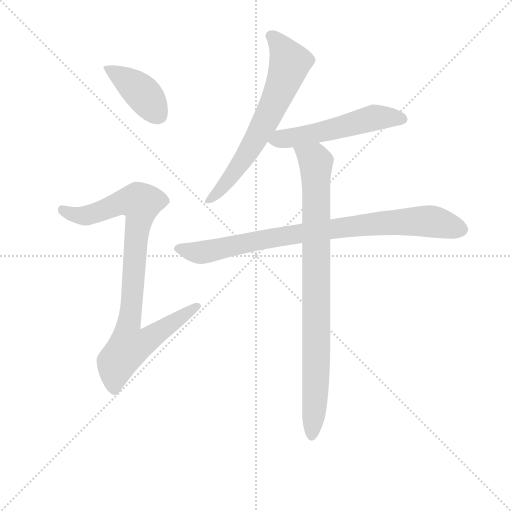
t = 0.00 s
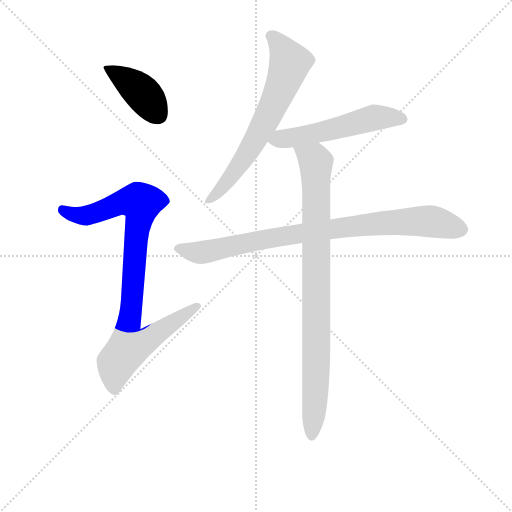
t = 1.01 s
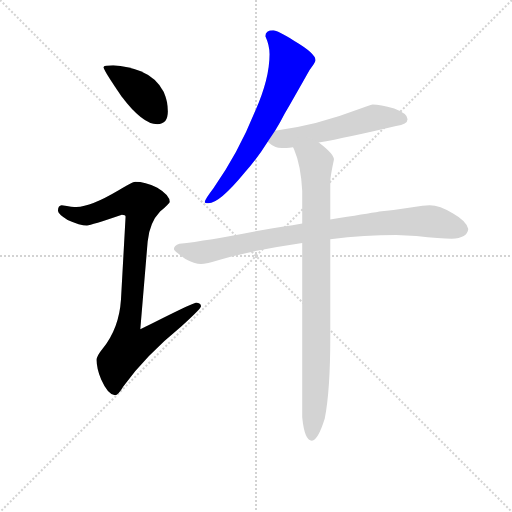
t = 2.02 s
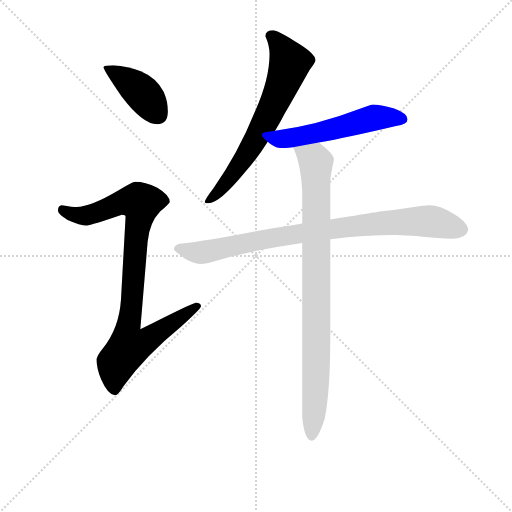
t = 3.03 s
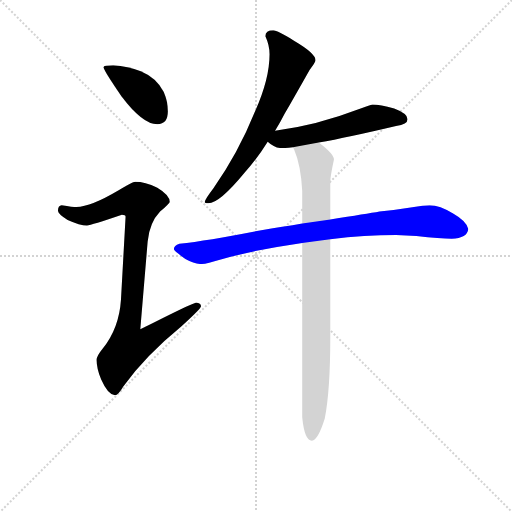
t = 4.04 s
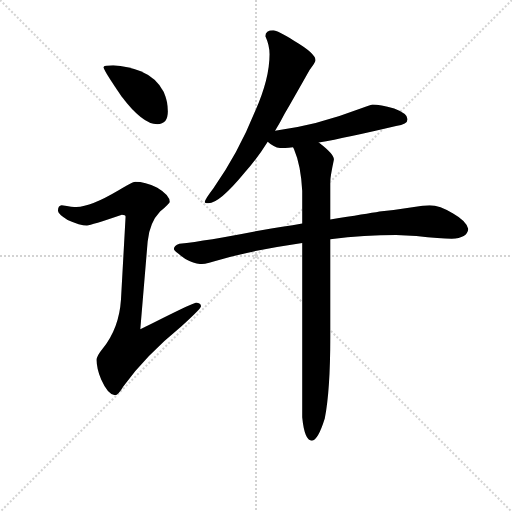
t = 5.06 s

The animated SVG that drew these frames (rendered in a browser with its animation timeline set to each time). Animation: 6 CSS @keyframes rules; one cycle of 5.05 s.

<svg version="1.1" viewBox="0 0 1024 1024" xmlns="http://www.w3.org/2000/svg">
  <g stroke="lightgray" stroke-dasharray="1,1" stroke-width="1" transform="scale(4, 4)">
    <line x1="0" y1="0" x2="256" y2="256"></line>
    <line x1="256" y1="0" x2="0" y2="256"></line>
    <line x1="128" y1="0" x2="128" y2="256"></line>
    <line x1="0" y1="128" x2="256" y2="128"></line>
  </g>
<g transform="scale(0.92, -0.92) translate(60, -900)">
   <style type="text/css">
    @keyframes keyframes0 {
      from {
       stroke: blue;
       stroke-dashoffset: 412;
       stroke-width: 128;
       }
       57% {
       animation-timing-function: step-end;
       stroke: blue;
       stroke-dashoffset: 0;
       stroke-width: 128;
       }
       to {
       stroke: black;
       stroke-width: 1024;
       }
       }
       #make-me-a-hanzi-animation-0 {
         animation: keyframes0 0.585286s both;
         animation-delay: 0.000000s;
         animation-timing-function: linear;
       }
    @keyframes keyframes1 {
      from {
       stroke: blue;
       stroke-dashoffset: 923;
       stroke-width: 128;
       }
       75% {
       animation-timing-function: step-end;
       stroke: blue;
       stroke-dashoffset: 0;
       stroke-width: 128;
       }
       to {
       stroke: black;
       stroke-width: 1024;
       }
       }
       #make-me-a-hanzi-animation-1 {
         animation: keyframes1 1.001139s both;
         animation-delay: 0.585286s;
         animation-timing-function: linear;
       }
    @keyframes keyframes2 {
      from {
       stroke: blue;
       stroke-dashoffset: 681;
       stroke-width: 128;
       }
       69% {
       animation-timing-function: step-end;
       stroke: blue;
       stroke-dashoffset: 0;
       stroke-width: 128;
       }
       to {
       stroke: black;
       stroke-width: 1024;
       }
       }
       #make-me-a-hanzi-animation-2 {
         animation: keyframes2 0.804199s both;
         animation-delay: 1.586426s;
         animation-timing-function: linear;
       }
    @keyframes keyframes3 {
      from {
       stroke: blue;
       stroke-dashoffset: 546;
       stroke-width: 128;
       }
       64% {
       animation-timing-function: step-end;
       stroke: blue;
       stroke-dashoffset: 0;
       stroke-width: 128;
       }
       to {
       stroke: black;
       stroke-width: 1024;
       }
       }
       #make-me-a-hanzi-animation-3 {
         animation: keyframes3 0.694336s both;
         animation-delay: 2.390625s;
         animation-timing-function: linear;
       }
    @keyframes keyframes4 {
      from {
       stroke: blue;
       stroke-dashoffset: 883;
       stroke-width: 128;
       }
       74% {
       animation-timing-function: step-end;
       stroke: blue;
       stroke-dashoffset: 0;
       stroke-width: 128;
       }
       to {
       stroke: black;
       stroke-width: 1024;
       }
       }
       #make-me-a-hanzi-animation-4 {
         animation: keyframes4 0.968587s both;
         animation-delay: 3.084961s;
         animation-timing-function: linear;
       }
    @keyframes keyframes5 {
      from {
       stroke: blue;
       stroke-dashoffset: 907;
       stroke-width: 128;
       }
       75% {
       animation-timing-function: step-end;
       stroke: blue;
       stroke-dashoffset: 0;
       stroke-width: 128;
       }
       to {
       stroke: black;
       stroke-width: 1024;
       }
       }
       #make-me-a-hanzi-animation-5 {
         animation: keyframes5 0.988118s both;
         animation-delay: 4.053548s;
         animation-timing-function: linear;
       }
</style>
<path d="M 186.0 758.0 Q 165.0 758.0 165.0 754.0 Q 165.0 748.0 204.0 691.0 Q 250.0 630.0 282.0 630.0 Q 305.0 630.0 305.0 658.0 Q 305.0 679.0 296.0 700.0 Q 280.0 731.0 246.0 745.0 Q 218.0 756.0 186.0 758.0 Z" fill="lightgray"></path> 
<path d="M 234.0 505.0 Q 228.0 505.0 197.0 486.0 Q 138.0 451.0 106.0 450.0 Q 99.0 450.0 74.0 454.0 Q 66.0 453.0 66.0 442.0 Q 66.0 435.0 87.0 422.0 Q 114.0 410.0 129.0 410.0 Q 138.0 410.0 205.0 433.0 Q 213.0 433.0 213.0 429.0 L 203.0 249.0 Q 199.0 186.0 163.0 142.0 Q 150.0 126.0 150.0 118.0 Q 150.0 98.0 160.0 75.0 Q 175.0 41.0 190.0 41.0 Q 197.0 41.0 208.0 60.0 Q 258.0 128.0 334.0 190.0 Q 377.0 229.0 377.0 234.0 Q 377.0 242.0 366.0 242.0 Q 359.0 242.0 245.0 184.0 L 261.0 375.0 Q 265.0 416.0 288.0 440.0 Q 309.0 458.0 309.0 461.0 Q 309.0 476.0 282.0 492.0 Q 255.0 505.0 234.0 505.0 Z" fill="lightgray"></path> 
<path d="M 534.0 834.0 Q 517.0 834.0 517.0 821.0 Q 526.0 801.0 526.0 782.0 Q 526.0 729.0 495.0 659.0 Q 457.0 565.0 404.0 491.0 Q 385.0 466.0 385.0 461.0 Q 385.0 458.0 393.0 458.0 Q 417.0 458.0 472.0 525.0 Q 499.0 555.0 522.0 592.0 L 538.0 616.0 Q 549.0 633.0 559.0 653.0 Q 599.0 723.0 613.0 748.0 Q 626.0 765.0 626.0 769.0 Q 626.0 784.0 580.0 811.0 Q 543.0 834.0 534.0 834.0 Z" fill="lightgray"></path> 
<path d="M 522.0 592.0 Q 537.0 578.0 553.0 578.0 Q 561.0 578.0 577.0 580.0 L 633.0 590.0 Q 695.0 601.0 801.0 626.0 Q 826.0 630.0 826.0 641.0 Q 826.0 653.0 797.0 664.0 Q 766.0 673.0 750.0 673.0 Q 748.0 673.0 724.0 664.0 Q 625.0 626.0 538.0 616.0 C 508.0 612.0 499.0 611.0 522.0 592.0 Z" fill="lightgray"></path> 
<path d="M 597.0 414.0 Q 556.0 407.0 505.0 399.0 Q 393.0 377.0 330.0 370.0 Q 318.0 366.0 318.0 358.0 Q 319.0 354.0 343.0 337.0 Q 363.0 326.0 377.0 326.0 Q 387.0 326.0 420.0 336.0 Q 499.0 358.0 597.0 372.0 L 658.0 380.0 Q 734.0 389.0 801.0 389.0 L 845.0 387.0 Q 898.0 381.0 922.0 381.0 Q 956.0 382.0 958.0 402.0 Q 955.0 419.0 925.0 436.0 Q 896.0 454.0 874.0 454.0 Q 860.0 454.0 840.0 450.0 Q 803.0 444.0 765.0 440.0 Q 738.0 435.0 658.0 423.0 L 597.0 414.0 Z" fill="lightgray"></path> 
<path d="M 577.0 580.0 L 579.0 576.0 Q 594.0 541.0 597.0 485.0 L 597.0 414.0 L 597.0 372.0 L 597.0 -7.0 Q 602.0 -58.0 618.0 -58.0 Q 631.0 -58.0 646.0 -10.0 Q 658.0 52.0 658.0 166.0 L 658.0 380.0 L 658.0 423.0 L 658.0 505.0 Q 658.0 516.0 666.0 553.0 Q 666.0 565.0 633.0 590.0 C 610.0 609.0 566.0 608.0 577.0 580.0 Z" fill="lightgray"></path> 
      <clipPath id="make-me-a-hanzi-clip-0">
      <path d="M 186.0 758.0 Q 165.0 758.0 165.0 754.0 Q 165.0 748.0 204.0 691.0 Q 250.0 630.0 282.0 630.0 Q 305.0 630.0 305.0 658.0 Q 305.0 679.0 296.0 700.0 Q 280.0 731.0 246.0 745.0 Q 218.0 756.0 186.0 758.0 Z" fill="lightgray"></path>
      </clipPath>
      <path clip-path="url(#make-me-a-hanzi-clip-0)" d="M 169.0 753.0 L 249.0 698.0 L 284.0 650.0 " fill="none" id="make-me-a-hanzi-animation-0" stroke-dasharray="284 568" stroke-linecap="round"></path>

      <clipPath id="make-me-a-hanzi-clip-1">
      <path d="M 234.0 505.0 Q 228.0 505.0 197.0 486.0 Q 138.0 451.0 106.0 450.0 Q 99.0 450.0 74.0 454.0 Q 66.0 453.0 66.0 442.0 Q 66.0 435.0 87.0 422.0 Q 114.0 410.0 129.0 410.0 Q 138.0 410.0 205.0 433.0 Q 213.0 433.0 213.0 429.0 L 203.0 249.0 Q 199.0 186.0 163.0 142.0 Q 150.0 126.0 150.0 118.0 Q 150.0 98.0 160.0 75.0 Q 175.0 41.0 190.0 41.0 Q 197.0 41.0 208.0 60.0 Q 258.0 128.0 334.0 190.0 Q 377.0 229.0 377.0 234.0 Q 377.0 242.0 366.0 242.0 Q 359.0 242.0 245.0 184.0 L 261.0 375.0 Q 265.0 416.0 288.0 440.0 Q 309.0 458.0 309.0 461.0 Q 309.0 476.0 282.0 492.0 Q 255.0 505.0 234.0 505.0 Z" fill="lightgray"></path>
      </clipPath>
      <path clip-path="url(#make-me-a-hanzi-clip-1)" d="M 77.0 443.0 L 102.0 433.0 L 129.0 432.0 L 201.0 460.0 L 246.0 459.0 L 216.0 172.0 L 220.0 146.0 L 248.0 153.0 L 370.0 235.0 " fill="none" id="make-me-a-hanzi-animation-1" stroke-dasharray="795 1590" stroke-linecap="round"></path>

      <clipPath id="make-me-a-hanzi-clip-2">
      <path d="M 534.0 834.0 Q 517.0 834.0 517.0 821.0 Q 526.0 801.0 526.0 782.0 Q 526.0 729.0 495.0 659.0 Q 457.0 565.0 404.0 491.0 Q 385.0 466.0 385.0 461.0 Q 385.0 458.0 393.0 458.0 Q 417.0 458.0 472.0 525.0 Q 499.0 555.0 522.0 592.0 L 538.0 616.0 Q 549.0 633.0 559.0 653.0 Q 599.0 723.0 613.0 748.0 Q 626.0 765.0 626.0 769.0 Q 626.0 784.0 580.0 811.0 Q 543.0 834.0 534.0 834.0 Z" fill="lightgray"></path>
      </clipPath>
      <path clip-path="url(#make-me-a-hanzi-clip-2)" d="M 531.0 821.0 L 570.0 764.0 L 559.0 730.0 L 490.0 587.0 L 439.0 510.0 L 390.0 462.0 " fill="none" id="make-me-a-hanzi-animation-2" stroke-dasharray="553 1106" stroke-linecap="round"></path>

      <clipPath id="make-me-a-hanzi-clip-3">
      <path d="M 522.0 592.0 Q 537.0 578.0 553.0 578.0 Q 561.0 578.0 577.0 580.0 L 633.0 590.0 Q 695.0 601.0 801.0 626.0 Q 826.0 630.0 826.0 641.0 Q 826.0 653.0 797.0 664.0 Q 766.0 673.0 750.0 673.0 Q 748.0 673.0 724.0 664.0 Q 625.0 626.0 538.0 616.0 C 508.0 612.0 499.0 611.0 522.0 592.0 Z" fill="lightgray"></path>
      </clipPath>
      <path clip-path="url(#make-me-a-hanzi-clip-3)" d="M 532.0 594.0 L 647.0 615.0 L 754.0 644.0 L 816.0 641.0 " fill="none" id="make-me-a-hanzi-animation-3" stroke-dasharray="418 836" stroke-linecap="round"></path>

      <clipPath id="make-me-a-hanzi-clip-4">
      <path d="M 597.0 414.0 Q 556.0 407.0 505.0 399.0 Q 393.0 377.0 330.0 370.0 Q 318.0 366.0 318.0 358.0 Q 319.0 354.0 343.0 337.0 Q 363.0 326.0 377.0 326.0 Q 387.0 326.0 420.0 336.0 Q 499.0 358.0 597.0 372.0 L 658.0 380.0 Q 734.0 389.0 801.0 389.0 L 845.0 387.0 Q 898.0 381.0 922.0 381.0 Q 956.0 382.0 958.0 402.0 Q 955.0 419.0 925.0 436.0 Q 896.0 454.0 874.0 454.0 Q 860.0 454.0 840.0 450.0 Q 803.0 444.0 765.0 440.0 Q 738.0 435.0 658.0 423.0 L 597.0 414.0 Z" fill="lightgray"></path>
      </clipPath>
      <path clip-path="url(#make-me-a-hanzi-clip-4)" d="M 324.0 360.0 L 375.0 351.0 L 516.0 381.0 L 775.0 415.0 L 876.0 419.0 L 943.0 402.0 " fill="none" id="make-me-a-hanzi-animation-4" stroke-dasharray="755 1510" stroke-linecap="round"></path>

      <clipPath id="make-me-a-hanzi-clip-5">
      <path d="M 577.0 580.0 L 579.0 576.0 Q 594.0 541.0 597.0 485.0 L 597.0 414.0 L 597.0 372.0 L 597.0 -7.0 Q 602.0 -58.0 618.0 -58.0 Q 631.0 -58.0 646.0 -10.0 Q 658.0 52.0 658.0 166.0 L 658.0 380.0 L 658.0 423.0 L 658.0 505.0 Q 658.0 516.0 666.0 553.0 Q 666.0 565.0 633.0 590.0 C 610.0 609.0 566.0 608.0 577.0 580.0 Z" fill="lightgray"></path>
      </clipPath>
      <path clip-path="url(#make-me-a-hanzi-clip-5)" d="M 584.0 581.0 L 627.0 547.0 L 628.0 105.0 L 618.0 -49.0 " fill="none" id="make-me-a-hanzi-animation-5" stroke-dasharray="779 1558" stroke-linecap="round"></path>

</g>
</svg>
